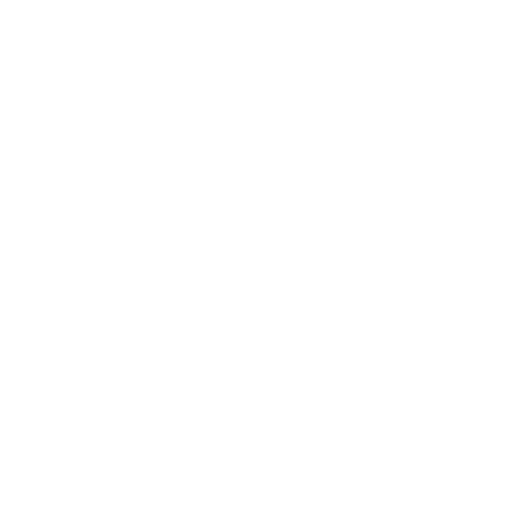
t = 0.00 s
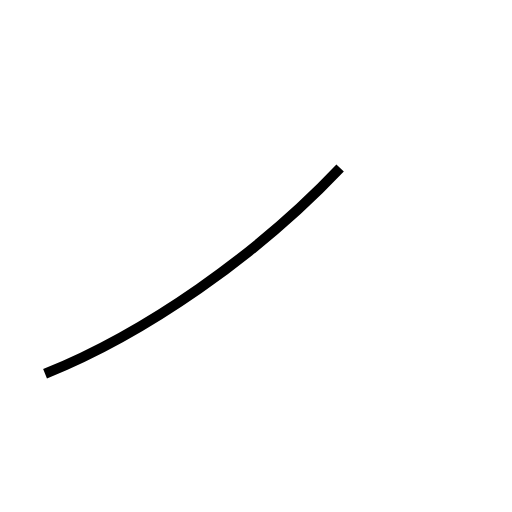
t = 1.06 s
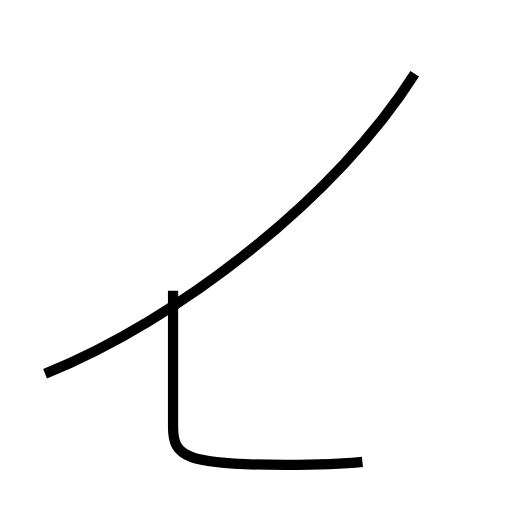
t = 2.43 s
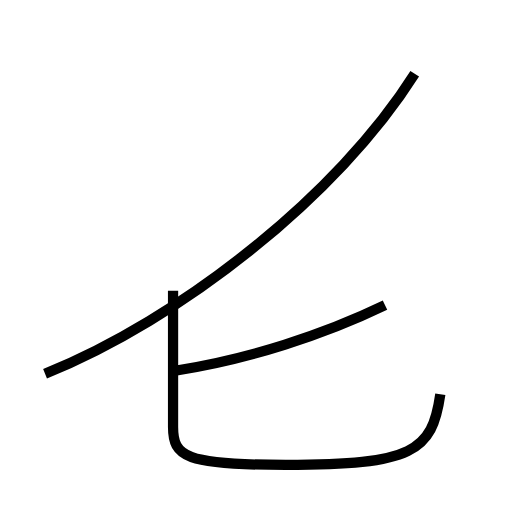
t = 3.41 s
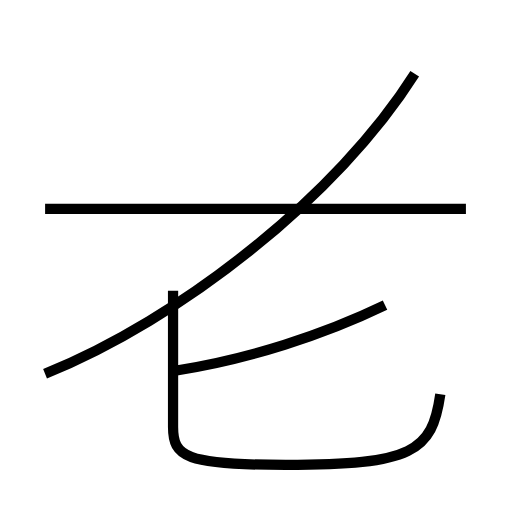
t = 4.65 s
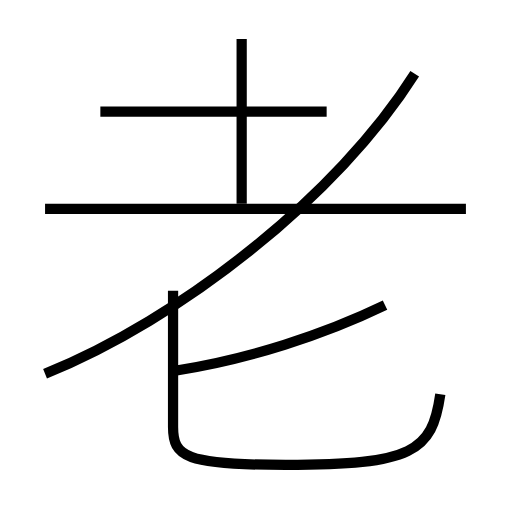
t = 5.79 s

The animated SVG that drew these frames (rendered in a browser with its animation timeline set to each time). Animation: 6 SMIL elements (animate=6); one cycle of 5.79 s.

<?xml version='1.0' encoding='utf-8'?>
<svg viewBox="0.0 -6.0 50.0 50.0" version="1.1" xmlns="http://www.w3.org/2000/svg"><rect x="-1000" y="-1000" width="2000" height="2000" stroke="white" fill="white" /><g style="fill:none;stroke:#000000;stroke-width:1"><path d="M 4.4 -7.5 C 17.6 -12.8 33.0 -24.9 40.5 -36.8 " transform="translate(0.0 38.0)" stroke-dasharray="47.13456252311119" stroke-dashoffset="47.13456252311119"><animate attributeName="stroke-dashoffset" from="47.13456252311119" to="0" dur="1.4140368756933357s" begin="0s; anim_end.end" fill="freeze" id="anim0" /></path><path d="M 16.9 -15.6 L 16.9 -2.3 C 16.9 0.6 18.1 1.4 27.9 1.4 C 40.3 1.4 42.2 0.1 43.0 -5.5 " transform="translate(0.0 38.0)" stroke-dasharray="45.086252622810065" stroke-dashoffset="45.086252622810065"><animate attributeName="stroke-dashoffset" from="45.086252622810065" to="0" dur="1.3525875786843018s" begin="anim0.end" fill="freeze" id="anim1" /></path><path d="M 17.1 -7.8 C 24.2 -8.9 31.6 -11.3 37.6 -14.2 " transform="translate(0.0 38.0)" stroke-dasharray="21.550014229890916" stroke-dashoffset="21.550014229890916"><animate attributeName="stroke-dashoffset" from="21.550014229890916" to="0" dur="0.6465004268967275s" begin="anim1.end" fill="freeze" id="anim2" /></path><path d="M 45.5 -23.6 L 4.4 -23.6 " transform="translate(0.0 38.0)" stroke-dasharray="41.1" stroke-dashoffset="41.1"><animate attributeName="stroke-dashoffset" from="41.1" to="0" dur="1.233s" begin="anim2.end" fill="freeze" id="anim3" /></path><path d="M 31.9 -33.1 L 9.8 -33.1 " transform="translate(0.0 38.0)" stroke-dasharray="22.099999999999998" stroke-dashoffset="22.099999999999998"><animate attributeName="stroke-dashoffset" from="22.099999999999998" to="0" dur="0.6629999999999999s" begin="anim3.end" fill="freeze" id="anim4" /></path><path d="M 23.6 -24.1 L 23.6 -40.2" transform="translate(0.0 38.0)" stroke-dasharray="16.1" stroke-dashoffset="16.1"><animate attributeName="stroke-dashoffset" from="16.1" to="0" dur="0.48300000000000004s" begin="anim4.end" fill="freeze" id="anim_end" /></path></g></svg>
